Run: headless pygame with SDL's dummy video driver; simulated clock (each Clock.tick advances the game by its frame time, no real sleeping); random seed 0; keys injected as events and as key.get_pressed() state; no mouse input.
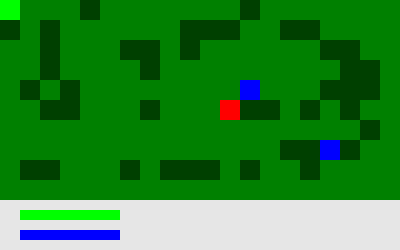
Frame 1 of 4 · flips 1–60 · no input
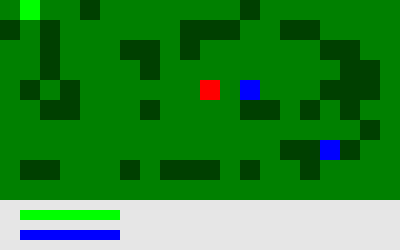
Frame 2 of 4 · flips 61–180 · tapped SPACE, RETURN · held RIGHT (→), D
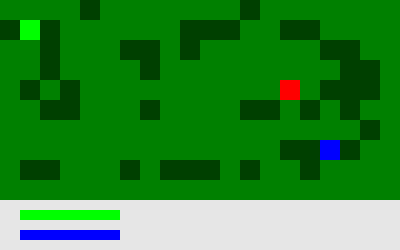
Frame 3 of 4 · flips 181–300 · held DOWN (↓), S
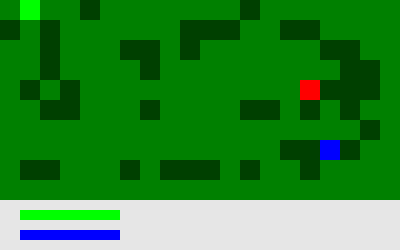
Frame 4 of 4 · flips 301–420 · held LEFT (←), A, UP (↑), W

The pygame program that drew these frames:

# --------------------------------------
# Development start date: 24 Apr 2021
# --------------------------------------

import pygame
import sys
import random

FPS = 10
GREEN_COLOR = [0, 128, 0]
DARK_GREEN_COLOR = [0, 64, 0]
LIME_COLOR = [0,255,0]
RED_COLOR = [255,0,0]
DARK_BLUE_COLOR = [0,0,128]
BLUE_COLOR = [0,0,255]
WHITE_COLOR = [230,230,230]

clock = pygame.time.Clock()

pygame.init()
screen = pygame.display.set_mode((400,250))

pygame.display.set_caption('Game_Hero')

screen.fill(GREEN_COLOR)

pygame.display.update()

# p - player
# e - enemy
# b - bonus
# t - tree

# Map
class MapGame:
    def __init__(self):
        self.map = [
            ['p',0,0,0,0,0,0,0,0,0,0,0,0,0,0,0,0,0,0,0,0],
            [0,0,0,0,0,0,0,0,0,0,0,0,0,0,0,0,0,0,0,0,0],
            [0,0,0,0,0,0,0,0,0,0,0,0,0,0,0,0,0,0,0,0,0],
            [0,0,0,0,0,0,0,0,0,0,0,0,0,0,0,0,0,0,0,0,0],
            [0,0,0,0,0,0,0,0,0,0,0,0,0,0,0,0,0,0,0,0,0],
            [0,0,0,0,0,0,0,0,0,0,0,0,0,0,0,0,0,0,0,0,0],
            [0,0,0,0,0,0,0,0,0,0,0,0,0,0,0,0,0,0,0,0,0],
            [0,0,0,0,0,0,0,0,0,0,0,0,0,0,0,0,0,0,0,0,0],
            [0,0,0,0,0,0,0,0,0,0,0,0,0,0,0,0,0,0,0,0,0],
            [0,0,0,0,0,0,0,0,0,0,0,0,0,0,0,0,0,0,0,0,0],
            [0,0,0,0,0,0,0,0,0,0,0,0,0,0,0,0,0,0,0,0,0],
        ]
        self.x = 0
        self.y = 0

    def updateMapPlayer(self, player):
        self.map[player.last_y][player.last_x] = 0
        self.map[player.y][player.x] = 'p'

    def updateMapEnemy(self, enemy):
        self.map[enemy.last_y][enemy.last_x] = 0
        self.map[enemy.y][enemy.x] = 'e'

    def updateMapBonus(self, bonus):
        self.map[bonus.y][bonus.x] = 'b'

    def updateMapTree(self, tree):
        self.map[tree.y][tree.x] = 't'

# Player
class PlayerGame:
    def __init__(self):
        self.x = 0
        self.y = 0
        self.last_x = 0
        self.last_y = 0
        self.health = 100
        self.energy = 100

    def playerRight(self):
        if not(map_game.map[self.y][self.x+1] == 't'):
            if self.x <= 18:
                self.x += 1
                self.last_x = self.x - 1
                self.last_y = self.y

    def playerLeft(self):
        if not(map_game.map[self.y][self.x-1] == 't'):
            if self.x > 0:
                self.x -= 1
                self.last_x = self.x + 1
                self.last_y = self.y

    def playerUp(self):
        if not(map_game.map[self.y-1][self.x] == 't'):
            if self.y > 0:
                self.y -= 1
                self.last_y = self.y + 1
                self.last_x = self.x

    def playerDown(self):
        if not(map_game.map[self.y+1][self.x] == 't'):
            if self.y <= 8:
                self.y += 1
                self.last_y = self.y - 1
                self.last_x = self.x

    def damagePlayer(self, hp):
        self.health -= hp
        if self.health < 0:
            self.health = 0

    def useEnergyPlayer(self, en):
        self.energy -= en
        if self.energy < 0:
            self.energy = 0

# Enemy
class EnemyGame:
    def __init__(self, x, y):
        self.x = x
        self.y = y
        self.last_x = x
        self.last_y = y

    def enemyRight(self):
        if not(map_game.map[self.y][self.x+1] == 't'):
            if self.x <= 18:
                self.x += 1
                self.last_x = self.x - 1
                self.last_y = self.y

    def enemyLeft(self):
        if not(map_game.map[self.y][self.x-1] == 't'):
            if self.x > 0:
                self.x -= 1
                self.last_x = self.x + 1
                self.last_y = self.y

    def enemyUp(self):
        if not(map_game.map[self.y-1][self.x] == 't'):
            if self.y > 0:
                self.y -= 1
                self.last_y = self.y + 1
                self.last_x = self.x

    def enemyDown(self):
        if not(map_game.map[self.y+1][self.x] == 't'):
            if self.y <= 8:
                self.y += 1
                self.last_y = self.y - 1
                self.last_x = self.x

# Bonus
class BonusGame:
    def __init__(self, x, y):
        self.x = x
        self.y = y

# Tree
class TreeGame:
    def __init__(self,x,y):
        self.x = x
        self.y = y

# Objects
map_game = MapGame()
player_game = PlayerGame()
enemy_game = []
bonus_game = []
tree_game = []

enemy_game.append(EnemyGame(random.randint(0,18), random.randint(0,8)))
map_game.updateMapEnemy(enemy_game[0])

bonus_game.append(BonusGame(random.randint(0,18), random.randint(0,8)))
bonus_game.append(BonusGame(random.randint(0,18), random.randint(0,8)))
bonus_game.append(BonusGame(random.randint(0,18), random.randint(0,8)))

for b in bonus_game:
    map_game.updateMapBonus(b)

for i in range(50):
    tree_game.append(TreeGame(random.randint(0,18), random.randint(0,8)))

for t in tree_game:
    map_game.updateMapTree(t)

# Counter for moves
enemy_counter_time = 0

while True:

    # FPS
    clock.tick(FPS)

    # Game events
    for i in pygame.event.get():
        if i.type == pygame.QUIT:
            sys.exit()
        if i.type == pygame.KEYDOWN:
            if i.key == pygame.K_d:
                player_game.playerRight()
            elif i.key == pygame.K_a:
                player_game.playerLeft()
            elif i.key == pygame.K_w:
                player_game.playerUp()
            elif i.key == pygame.K_s:
                player_game.playerDown()
            elif i.key == pygame.K_e:
                player_game.damagePlayer(10)
            elif i.key == pygame.K_q:
                player_game.useEnergyPlayer(10)
            map_game.updateMapPlayer(player_game)

    # Moves enemy
    if enemy_counter_time == 5:
        random_enemy_move = random.randint(0,4)
        if random_enemy_move == 0:
            enemy_game[0].enemyRight()
        elif random_enemy_move == 1:
            enemy_game[0].enemyLeft()
        elif random_enemy_move == 2:
            enemy_game[0].enemyUp()
        elif random_enemy_move == 3:
            enemy_game[0].enemyDown()
        map_game.updateMapEnemy(enemy_game[0])

    # Color map
    screen.fill(GREEN_COLOR)

    # Draw entities
    for i in map_game.map:
        for j in i:
            if j == 'p':
                pygame.draw.rect(screen, LIME_COLOR, (map_game.x,map_game.y,20,20))
            if j == 'e':
                pygame.draw.rect(screen, RED_COLOR, (map_game.x,map_game.y,20,20))
            if j == 'b':
                pygame.draw.rect(screen, BLUE_COLOR, (map_game.x,map_game.y,20,20))
            if j == 't':
                pygame.draw.rect(screen, DARK_GREEN_COLOR, (map_game.x,map_game.y,20,20))
            map_game.x += 20
        map_game.x = 0
        map_game.y += 20
    
    map_game.y = 0

    enemy_counter_time += 1

    if enemy_counter_time > 10:
        enemy_counter_time = 0

    # Scales
    pygame.draw.rect(screen, WHITE_COLOR, (0,200,400,50))
    # Health
    pygame.draw.rect(screen, LIME_COLOR, (20,210,player_game.health,10))
    pygame.draw.rect(screen, GREEN_COLOR, (20+player_game.health,210,100-player_game.health,10))
    # Energy
    pygame.draw.rect(screen, BLUE_COLOR, (20,230,player_game.energy,10))
    pygame.draw.rect(screen, DARK_BLUE_COLOR, (20+player_game.energy,230,100-player_game.energy,10))

    # Update display
    pygame.display.update()
